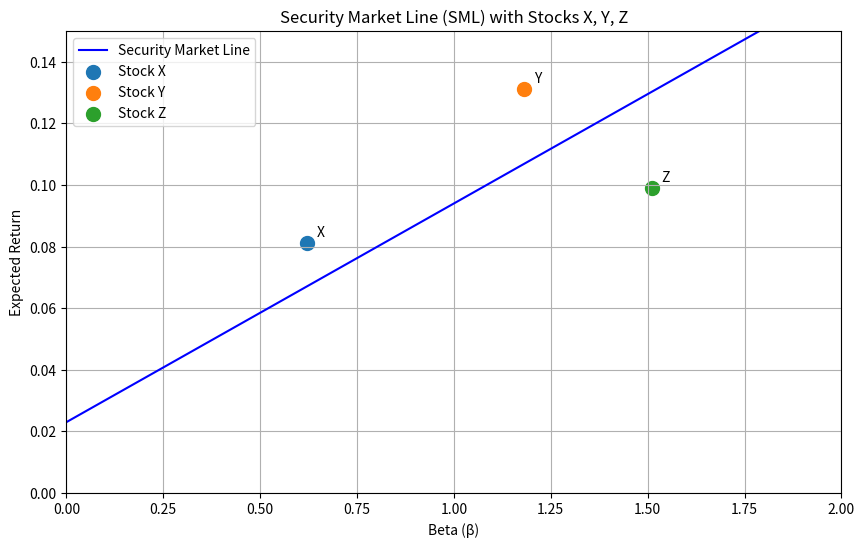

This figure's Python source:
import numpy as np
import matplotlib.pyplot as plt
import os

# 参数设定
risk_free_rate = 0.023  # 无风险利率
market_return = 0.094   # 市场期望收益

# 计算SML斜率
sml_slope = market_return - risk_free_rate

# 计算beta=1.27处的期望收益
beta_127 = 1.27
er_at_beta_127 = risk_free_rate + beta_127 * sml_slope

# 生成SML数据
betas = np.linspace(0, 2, 100)
expected_returns = risk_free_rate + betas * sml_slope

# 股票数据
stocks = {
    'X': {'beta': 0.62, 'return': 0.081},
    'Y': {'beta': 1.18, 'return': 0.131},
    'Z': {'beta': 1.51, 'return': 0.099}
}

# 创建图形
plt.figure(figsize=(10, 6))
plt.plot(betas, expected_returns, label='Security Market Line', color='blue')

# 绘制股票点
for stock, data in stocks.items():
    plt.scatter(data['beta'], data['return'], label=f'Stock {stock}', s=100)
    plt.annotate(stock,
                 (data['beta'], data['return']),
                 textcoords="offset points",
                 xytext=(10,5),
                 ha='center')

# 添加图形元素
plt.title('Security Market Line (SML) with Stocks X, Y, Z')
plt.xlabel('Beta (β)')
plt.ylabel('Expected Return')
plt.grid(True)
plt.legend()
plt.xlim(0, 2)
plt.ylim(0, 0.15)

# 保存图形
figure_path = 'sml_plot.png'
plt.savefig(figure_path)
plt.close()

# 准备结果
result = {
    'sml_slope': sml_slope,
    'er_at_beta_127': er_at_beta_127,
    'figure_path': os.path.abspath(figure_path)
}

# 输出结果（供课堂展示）
print("SML斜率:", result['sml_slope'])
print("Beta=1.27处的期望收益:", result['er_at_beta_127'])
print("图形已保存至:", result['figure_path'])
